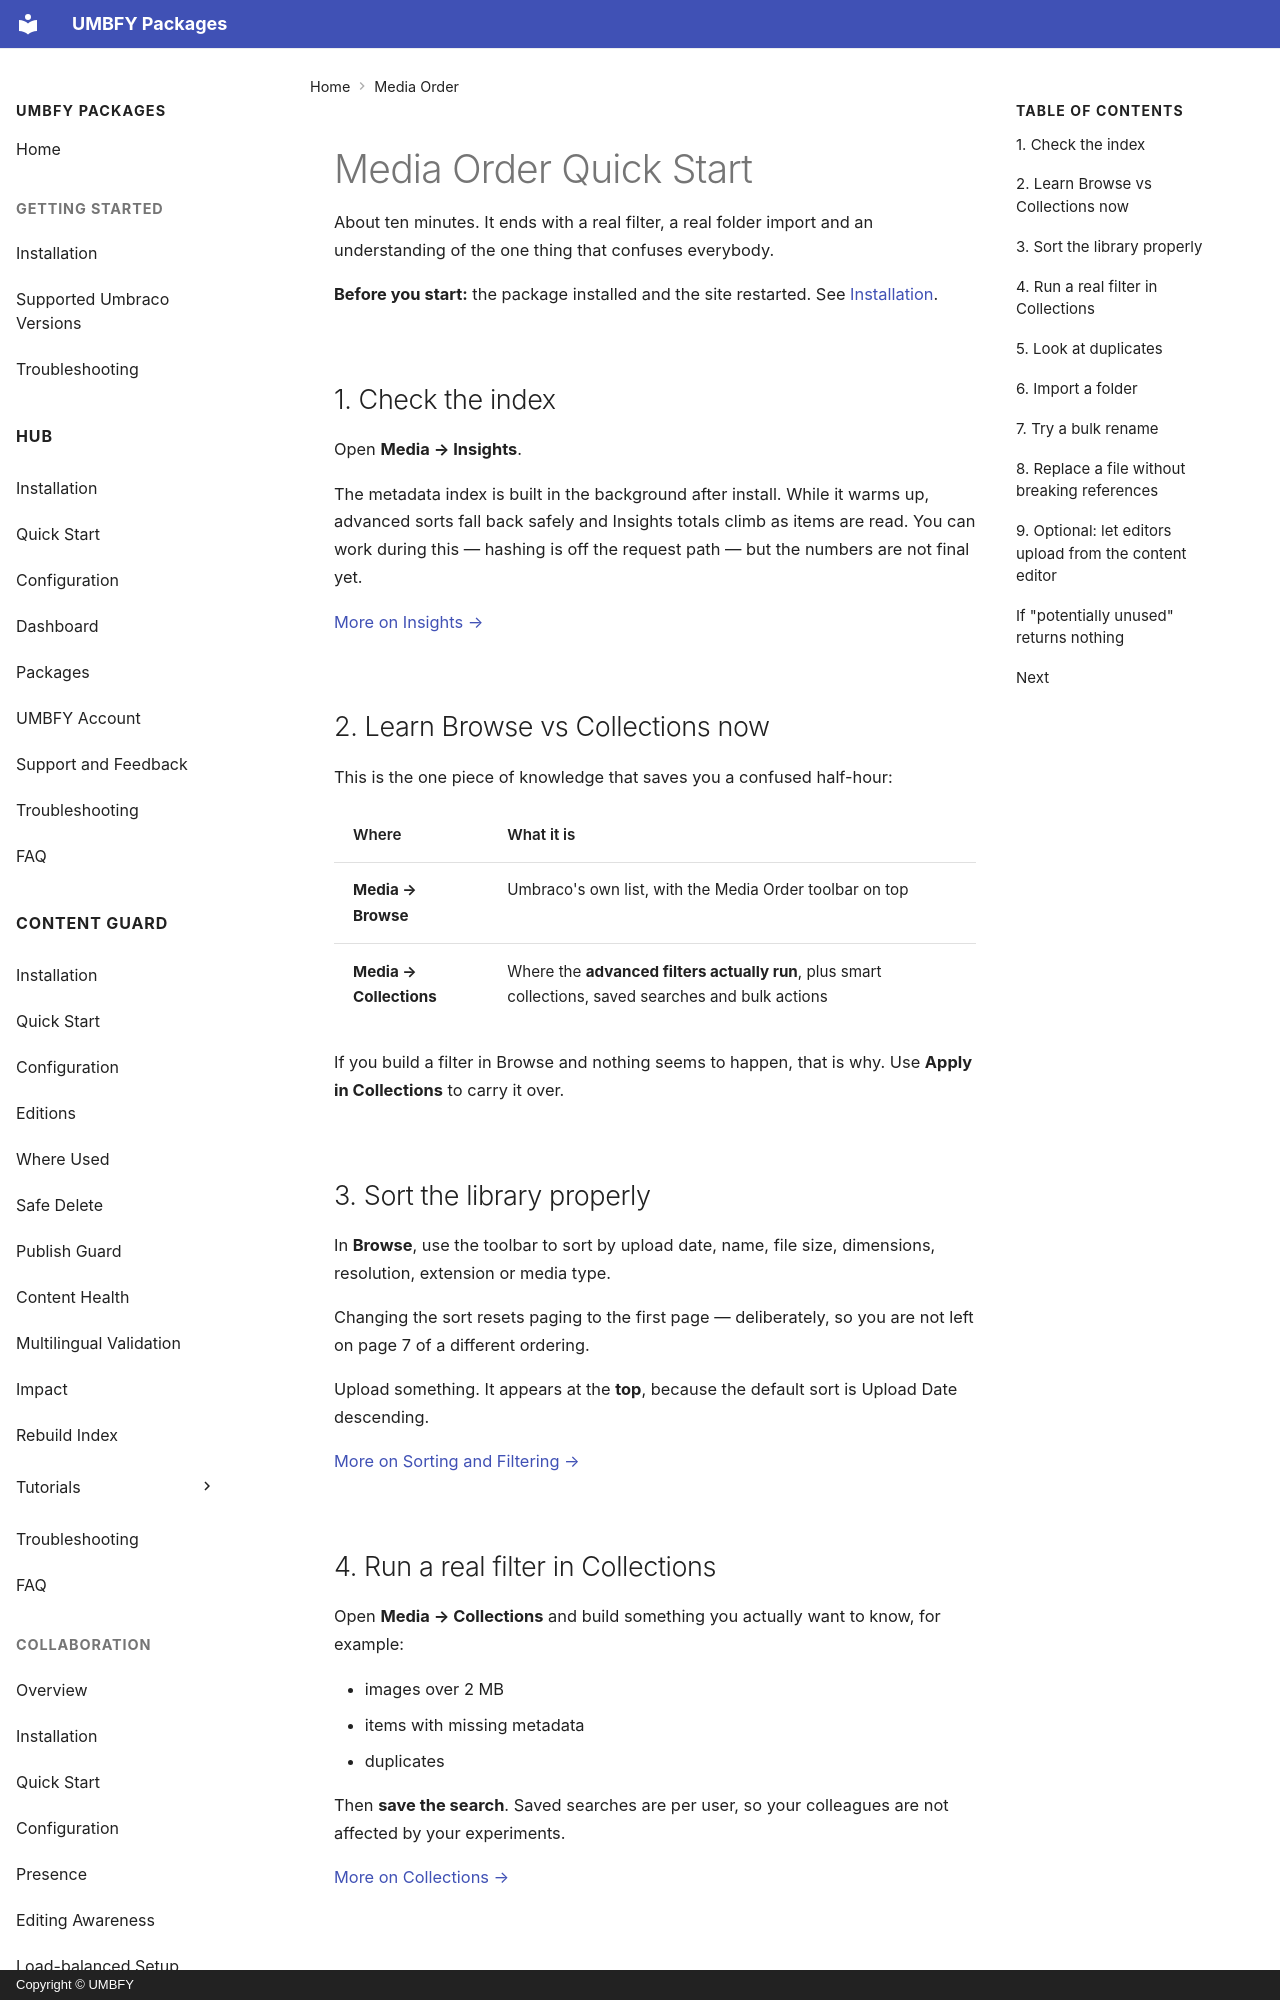

repository: UMBFY/UMBFY-Docs · page: media-order/quick-start/index.html · generator: mkdocs · copyright: Copyright © UMBFY

# Media Order Quick Start

About ten minutes. It ends with a real filter, a real folder import and an understanding of the one thing that
confuses everybody.

**Before you start:** the package installed and the site restarted. See [Installation](installation.md).

## 1. Check the index

Open **Media → Insights**.

The metadata index is built in the background after install. While it warms up, advanced sorts fall back safely and
Insights totals climb as items are read. You can work during this — hashing is off the request path — but the
numbers are not final yet.

[More on Insights →](insights.md)

## 2. Learn Browse vs Collections now

This is the one piece of knowledge that saves you a confused half-hour:

| Where | What it is |
| --- | --- |
| **Media → Browse** | Umbraco's own list, with the Media Order toolbar on top |
| **Media → Collections** | Where the **advanced filters actually run**, plus smart collections, saved searches and bulk actions |

If you build a filter in Browse and nothing seems to happen, that is why. Use **Apply in Collections** to carry it
over.

## 3. Sort the library properly

In **Browse**, use the toolbar to sort by upload date, name, file size, dimensions, resolution, extension or media
type.

Changing the sort resets paging to the first page — deliberately, so you are not left on page 7 of a different
ordering.

Upload something. It appears at the **top**, because the default sort is Upload Date descending.

[More on Sorting and Filtering →](sorting.md)

## 4. Run a real filter in Collections

Open **Media → Collections** and build something you actually want to know, for example:

- images over 2&nbsp;MB
- items with missing metadata
- duplicates

Then **save the search**. Saved searches are per user, so your colleagues are not affected by your experiments.

[More on Collections →](collections.md)
